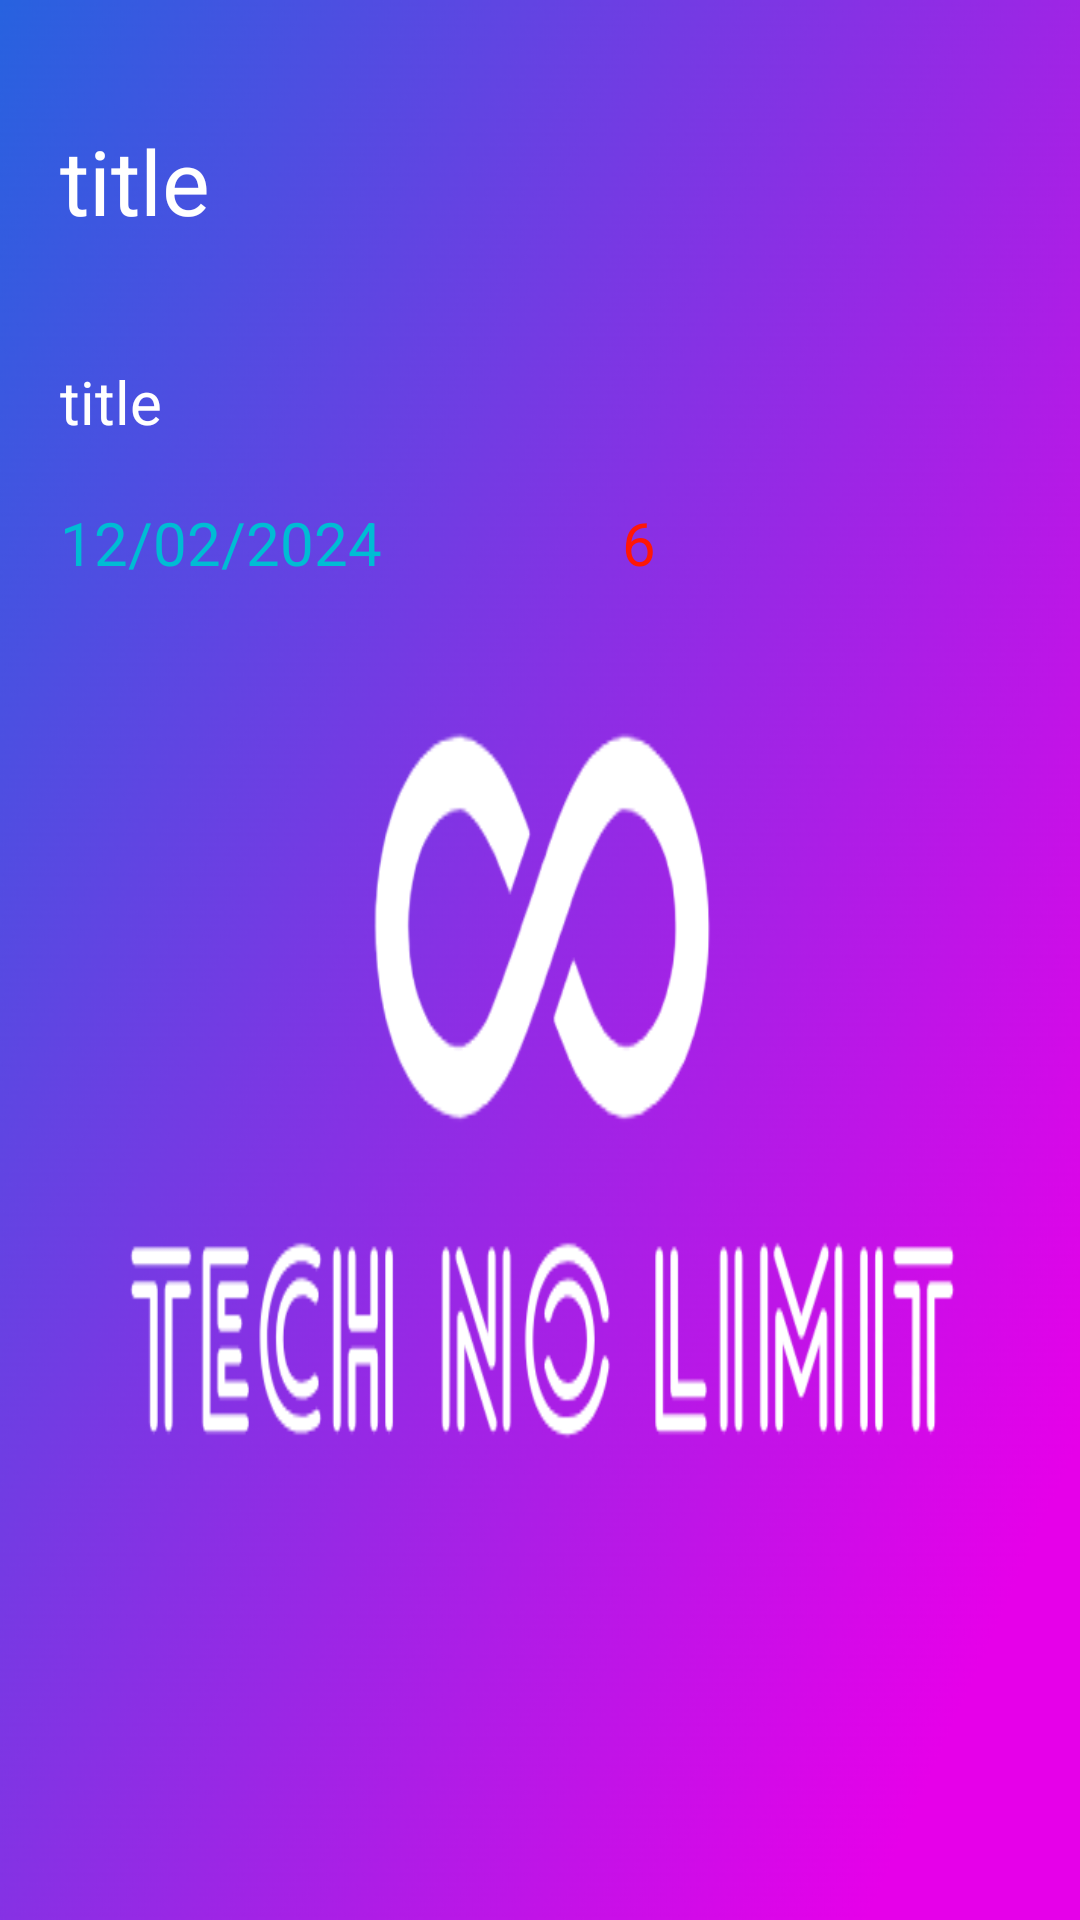

Here is an Android app screen rendered from its layout file. Give the layout XML and the strings, colors and styles it references.
<!-- AndroidManifest.xml: application theme Theme.Login_techtimes -->
<!-- res/layout/activity_task_details.xml -->
<?xml version="1.0" encoding="utf-8"?>
<androidx.constraintlayout.widget.ConstraintLayout xmlns:android="http://schemas.android.com/apk/res/android"
    xmlns:app="http://schemas.android.com/apk/res-auto"
    xmlns:tools="http://schemas.android.com/tools"
    android:id="@+id/main"
    android:layout_width="match_parent"
    android:layout_height="match_parent"
    tools:context=".TaskDetails"
    android:background="@drawable/logo3"

    >

    <ScrollView
        android:layout_width="match_parent"
        android:layout_height="wrap_content"
        tools:layout_editor_absoluteX="1dp"
        tools:layout_editor_absoluteY="1dp">



        <LinearLayout
            android:layout_width="match_parent"
            android:layout_height="wrap_content"
            android:orientation="vertical"
            android:layout_marginTop="20dp"
            >



            <TextView
                android:id="@+id/titleDetail"
                android:layout_width="match_parent"
                android:layout_height="wrap_content"
                android:text="title"
                android:textSize="30sp"
                android:layout_marginTop="20dp"
                android:layout_marginBottom="20dp"
                android:layout_marginLeft="20dp"
                android:layout_marginRight="20dp"
                android:textColor="@color/white"

                />

            <TextView
                android:id="@+id/descriptionDetail"
                android:layout_width="match_parent"
                android:layout_height="wrap_content"
                android:text="title"
                android:textSize="20sp"
                android:layout_marginTop="20dp"
                android:layout_marginBottom="20dp"
                android:layout_marginLeft="20dp"
                android:layout_marginRight="20dp"
                android:textColor="@color/white"

                />
            <LinearLayout
                android:layout_width="match_parent"
                android:layout_height="wrap_content"
                >
                <TextView
                    android:id="@+id/selectDate"
                    android:layout_width="wrap_content"
                    android:layout_height="wrap_content"
                    android:text="12/02/2024"
                    android:textSize="20sp"
                    android:textColor="#00BCD4"
                    android:layout_marginLeft="20dp"
                    />
                <TextView
                    android:id="@+id/leftDay"
                    android:layout_width="wrap_content"
                    android:layout_height="wrap_content"
                    android:text="6"
                    android:textSize="20sp"
                    android:layout_marginLeft="80dp"
                    android:layout_marginRight="10dp"
                    android:textColor="#FF1706"
                    />




            </LinearLayout>

        </LinearLayout>


    </ScrollView>
</androidx.constraintlayout.widget.ConstraintLayout>
<!-- resources referenced by this layout -->
<resources>
  <!-- drawable logo3: png bitmap (drawable, 182947 bytes) -->
  <style name="Theme.Login_techtimes" parent="Base.Theme.Login_techtimes" />
  <style name="Base.Theme.Login_techtimes" parent="Theme.Material3.DayNight.NoActionBar">
          
          
      </style>
  <!-- not gathered from this repository: default colours our renderer supplied (Android Studio template values) -->
  <color name="white">#FFFFFFFF</color>
</resources>
